Run: headless pygame with SDL's dummy video driver; simulated clock (each Clock.tick advances the game by its frame time, no real sleeping); random seed 0; keys injected as events and as key.get_pressed() state; no mouse input.
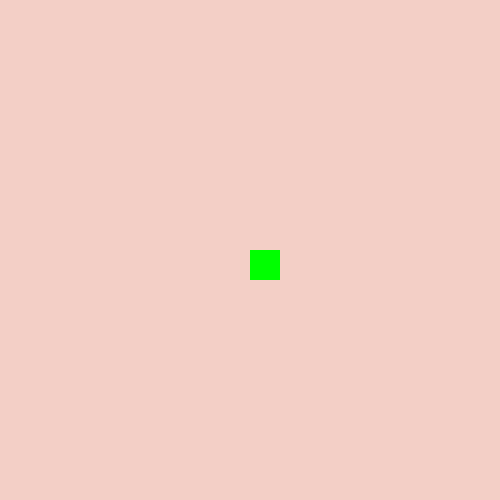
Frame 1 of 4 · flips 1–60 · no input
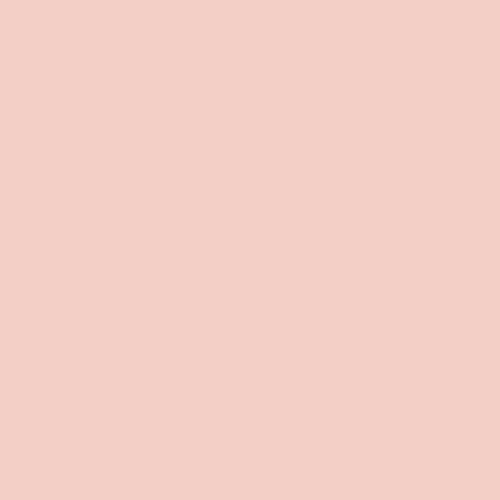
Frame 2 of 4 · flips 61–180 · tapped SPACE, RETURN · held RIGHT (→), D
Frame 3 of 4 · flips 181–300 · held DOWN (↓), S · screen unchanged from frame 2, image omitted
Frame 4 of 4 · flips 301–420 · held LEFT (←), A, UP (↑), W · screen same as frame 1, image omitted

The pygame program that drew these frames:

import pygame

def setup_pygame_window(width=500, height=500, background_color=(243, 207, 198)):
    """
    Sets up the Pygame window.

    Args:
        width (int): Width of the window. Default is 500.
        height (int): Height of the window. Default is 500.
        background_color (tuple): RGB tuple for the background color. Default is (243, 207, 198).

    Returns:
        pygame.Surface: The created Pygame screen.
    """
    
    # Initialize Pygame
    pygame.init()

    # Create window
    screen = pygame.display.set_mode((width, height))
    
    # Set window title
    pygame.display.set_caption('Fly Catcher')

    # Set background color
    screen.fill(background_color)

    return screen

def create_game_loop():
    """
    Creates the game loop.

    """
    # Set initial position and movement speed of the frog
    frog_x, frog_y = 250, 250
    frog_speed = 5

    # Dictionary to store movement states
    movement = {
        'left': False,
        'right': False,
        'down': False,
        'up': False
    }

    # Set up a clock for a consistent frame rate
    clock = pygame.time.Clock()
    
    running = True
    while running:
        # Handle events
        for event in pygame.event.get():
            if event.type == pygame.QUIT:
                running = False 
            if event.type == pygame.KEYDOWN:
                if event.key == pygame.K_LEFT:
                    movement['left'] = True
                if event.key == pygame.K_RIGHT:
                    movement['right'] = True
                if event.key == pygame.K_DOWN:
                    movement['down'] = True
                if event.key == pygame.K_UP:
                    movement['up'] = True 
            elif event.type == pygame.KEYUP:
                if event.key == pygame.K_LEFT:
                    movement['left'] = False
                if event.key == pygame.K_RIGHT:
                    movement['right'] = False
                if event.key == pygame.K_DOWN:
                    movement['down'] = False
                if event.key == pygame.K_UP:
                    movement['up'] = False

        # Update frog position based on movement states
        if movement['left']:
            frog_x -= frog_speed
        if movement['right']:
            frog_x += frog_speed
        if movement['down']:
            frog_y += frog_speed
        if movement['up']:
            frog_y -= frog_speed
        
        # Update the display (draw the frog at new position)
        screen.fill((243, 207, 198))  # clear screen with background color
        pygame.draw.rect(screen, (0, 255, 0), (frog_x, frog_y, 30, 30))  # draw frog (green rectangle for now)
        pygame.display.flip()

        # Limit the frame rate to 60 frames per second
        clock.tick(60)

    pygame.quit()
                
if __name__ == '__main__':
    screen = setup_pygame_window()
    create_game_loop()
